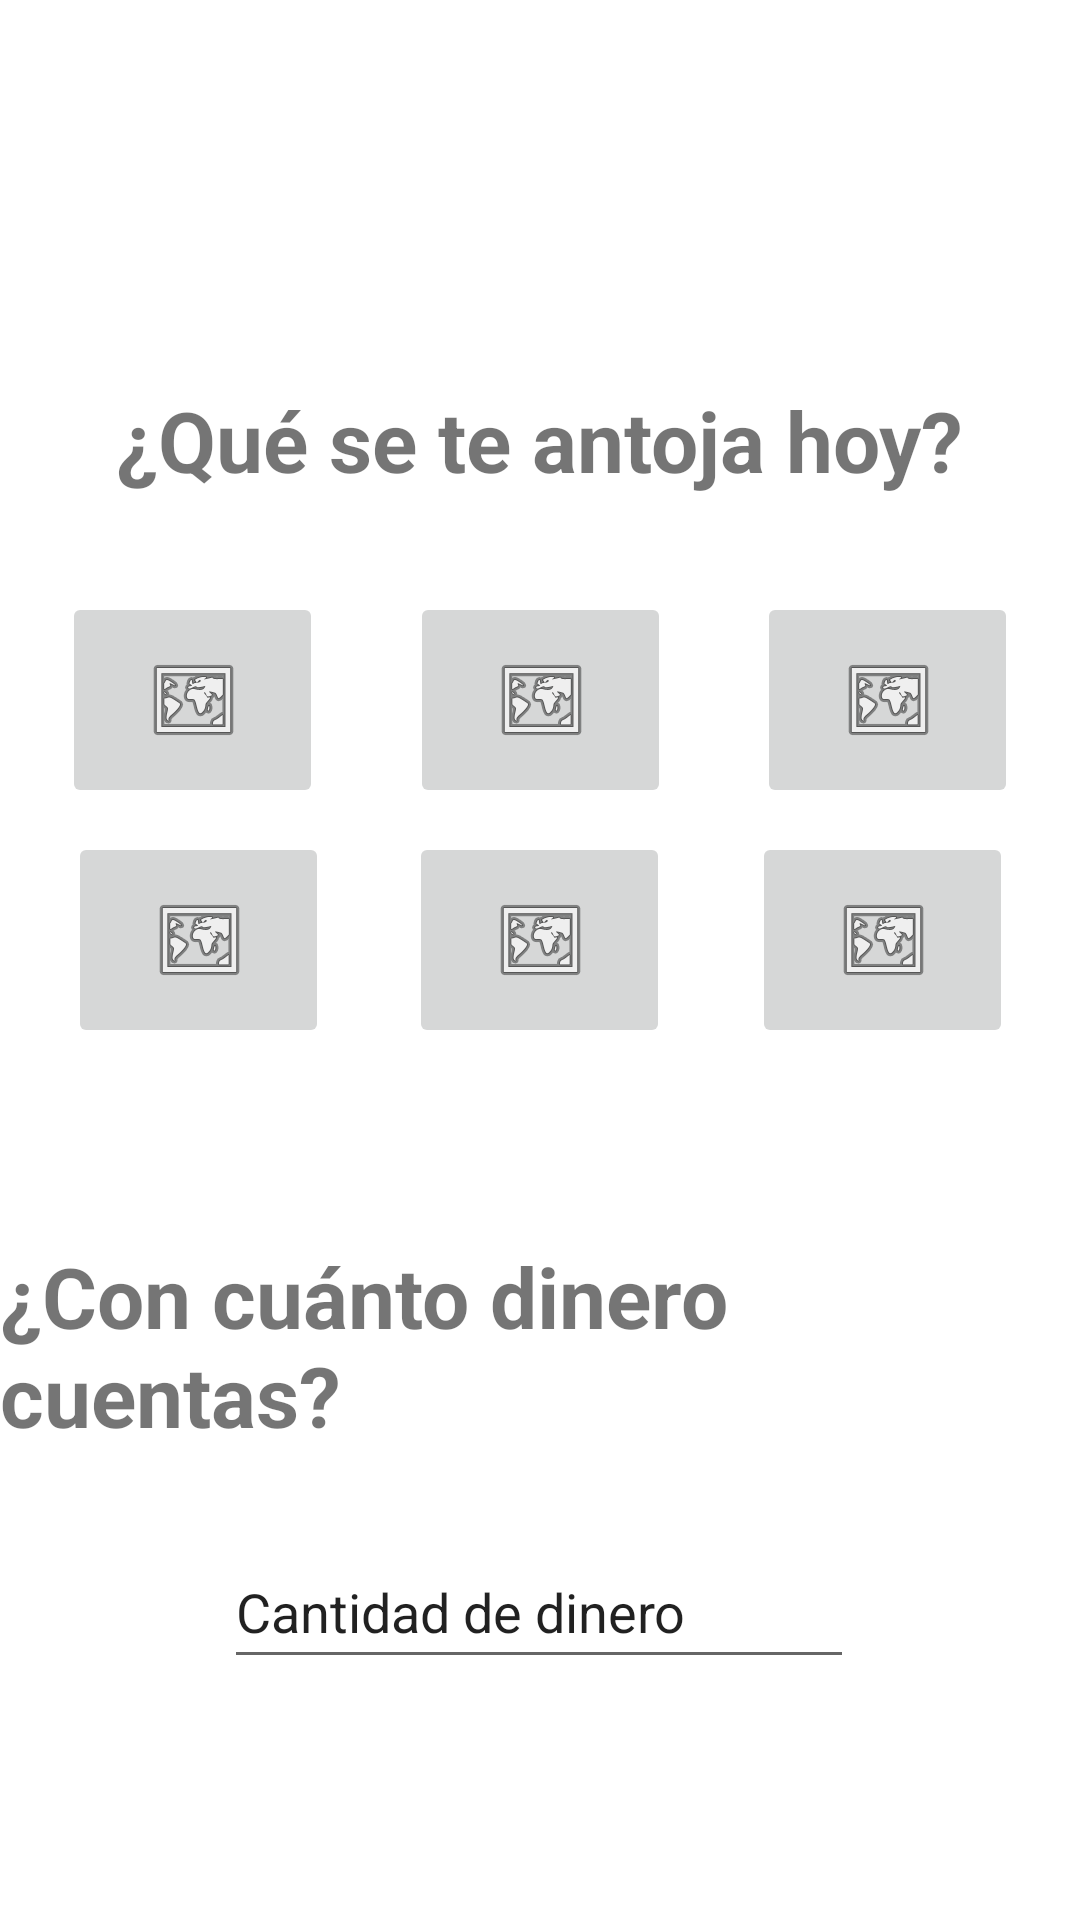

The Android layout XML behind this screen, and the referenced resources:
<!-- AndroidManifest.xml: application theme Theme.ProyectoEterem -->
<!-- res/layout/activity_menu.xml -->
<?xml version="1.0" encoding="utf-8"?>
<androidx.constraintlayout.widget.ConstraintLayout xmlns:android="http://schemas.android.com/apk/res/android"
    xmlns:app="http://schemas.android.com/apk/res-auto"
    xmlns:tools="http://schemas.android.com/tools"
    android:layout_width="match_parent"
    android:layout_height="match_parent">

    <TextView
        android:id="@+id/textView2"
        android:layout_width="wrap_content"
        android:layout_height="wrap_content"
        android:layout_marginTop="64dp"
        android:text="@string/textoCuantoDinero"
        android:textSize="28dp"
        android:textStyle="bold"
        app:layout_constraintEnd_toEndOf="parent"
        app:layout_constraintHorizontal_bias="0.488"
        app:layout_constraintStart_toStartOf="parent"
        app:layout_constraintTop_toBottomOf="@+id/imageButton5" />

    <EditText
        android:id="@+id/editTextTextPersonName"
        android:layout_width="wrap_content"
        android:layout_height="48dp"
        android:layout_marginTop="28dp"
        android:ems="10"
        android:inputType="textPersonName"
        android:text="@string/textoCantidadDinero"
        app:layout_constraintEnd_toEndOf="parent"
        app:layout_constraintHorizontal_bias="0.497"
        app:layout_constraintStart_toStartOf="parent"
        app:layout_constraintTop_toBottomOf="@+id/textView2" />

    <ImageButton
        android:id="@+id/imageButton5"
        android:layout_width="87dp"
        android:layout_height="72dp"
        android:layout_marginStart="8dp"
        android:layout_marginTop="8dp"
        android:layout_marginEnd="8dp"
        app:layout_constraintEnd_toStartOf="@+id/imageButton4"
        app:layout_constraintHorizontal_bias="0.492"
        app:layout_constraintStart_toEndOf="@+id/imageButton2"
        app:layout_constraintTop_toBottomOf="@+id/imageButton3"
        app:srcCompat="@android:drawable/ic_menu_mapmode" />

    <ImageButton
        android:id="@+id/imageButton7"
        android:layout_width="87dp"
        android:layout_height="72dp"
        android:layout_marginStart="8dp"
        android:layout_marginTop="8dp"
        android:layout_marginEnd="8dp"
        app:layout_constraintEnd_toStartOf="@+id/imageButton3"
        app:layout_constraintHorizontal_bias="0.44"
        app:layout_constraintStart_toStartOf="parent"
        app:layout_constraintTop_toBottomOf="@+id/imageButton2"
        app:srcCompat="@android:drawable/ic_menu_mapmode" />

    <ImageButton
        android:id="@+id/imageButton6"
        android:layout_width="87dp"
        android:layout_height="72dp"
        android:layout_marginStart="8dp"
        android:layout_marginTop="8dp"
        android:layout_marginEnd="8dp"
        app:layout_constraintEnd_toEndOf="parent"
        app:layout_constraintHorizontal_bias="0.576"
        app:layout_constraintStart_toEndOf="@+id/imageButton3"
        app:layout_constraintTop_toBottomOf="@+id/imageButton4"
        app:srcCompat="@android:drawable/ic_menu_mapmode" />

    <ImageButton
        android:id="@+id/imageButton3"
        android:layout_width="87dp"
        android:layout_height="72dp"
        android:layout_marginStart="8dp"
        android:layout_marginTop="32dp"
        android:layout_marginEnd="8dp"
        app:layout_constraintEnd_toStartOf="@+id/imageButton4"
        app:layout_constraintStart_toEndOf="@+id/imageButton2"
        app:layout_constraintTop_toBottomOf="@+id/textView"
        app:srcCompat="@android:drawable/ic_menu_mapmode" />

    <ImageButton
        android:id="@+id/imageButton4"
        android:layout_width="87dp"
        android:layout_height="72dp"
        android:layout_marginStart="8dp"
        android:layout_marginTop="32dp"
        android:layout_marginEnd="8dp"
        app:layout_constraintEnd_toEndOf="parent"
        app:layout_constraintStart_toEndOf="@+id/imageButton3"
        app:layout_constraintTop_toBottomOf="@+id/textView"
        app:srcCompat="@android:drawable/ic_menu_mapmode" />

    <TextView
        android:id="@+id/textView"
        android:layout_width="wrap_content"
        android:layout_height="wrap_content"
        android:layout_marginTop="128dp"
        android:textSize="28dp"
        android:textStyle="bold"
        android:text="@string/tituloSugerencias"
        app:layout_constraintEnd_toEndOf="parent"
        app:layout_constraintStart_toStartOf="parent"
        app:layout_constraintTop_toTopOf="parent" />

    <ImageButton
        android:id="@+id/imageButton2"
        android:layout_width="87dp"
        android:layout_height="72dp"
        android:layout_marginStart="8dp"
        android:layout_marginTop="32dp"
        android:layout_marginEnd="8dp"
        app:layout_constraintEnd_toStartOf="@+id/imageButton3"
        app:layout_constraintStart_toStartOf="parent"
        app:layout_constraintTop_toBottomOf="@+id/textView"
        app:srcCompat="@android:drawable/ic_menu_mapmode" />

    <ImageView
        android:id="@+id/view_regresar"
        android:layout_width="57dp"
        android:layout_height="52dp"
        android:layout_marginStart="8dp"
        android:layout_marginTop="8dp"
        app:layout_constraintStart_toStartOf="parent"
        app:layout_constraintTop_toTopOf="parent"
        android:src="@drawable/ic_back" />

</androidx.constraintlayout.widget.ConstraintLayout>
<!-- resources referenced by this layout -->
<resources>
  <string name="textoCantidadDinero">Cantidad de dinero</string>
  <string name="textoCuantoDinero">¿Con cuánto dinero cuentas?</string>
  <string name="tituloSugerencias">¿Qué se te antoja hoy?</string>
  <style name="Theme.ProyectoEterem" parent="Theme.MaterialComponents.DayNight.DarkActionBar">
          
          <item name="colorPrimary">@color/purple_500</item>
          <item name="colorPrimaryVariant">@color/purple_700</item>
          <item name="colorOnPrimary">@color/white</item>
          
          <item name="colorSecondary">@color/teal_200</item>
          <item name="colorSecondaryVariant">@color/teal_700</item>
          <item name="colorOnSecondary">@color/black</item>
          
          <item name="android:statusBarColor">?attr/colorPrimaryVariant</item>
          
      </style>
  <!-- not gathered from this repository: default colours our renderer supplied (Android Studio template values) -->
  <color name="purple_500">#FF6200EE</color>
  <color name="purple_700">#FF3700B3</color>
  <color name="teal_200">#FF03DAC5</color>
  <color name="teal_700">#FF018786</color>
  <color name="black">#FF000000</color>
  <color name="white">#FFFFFFFF</color>
</resources>
